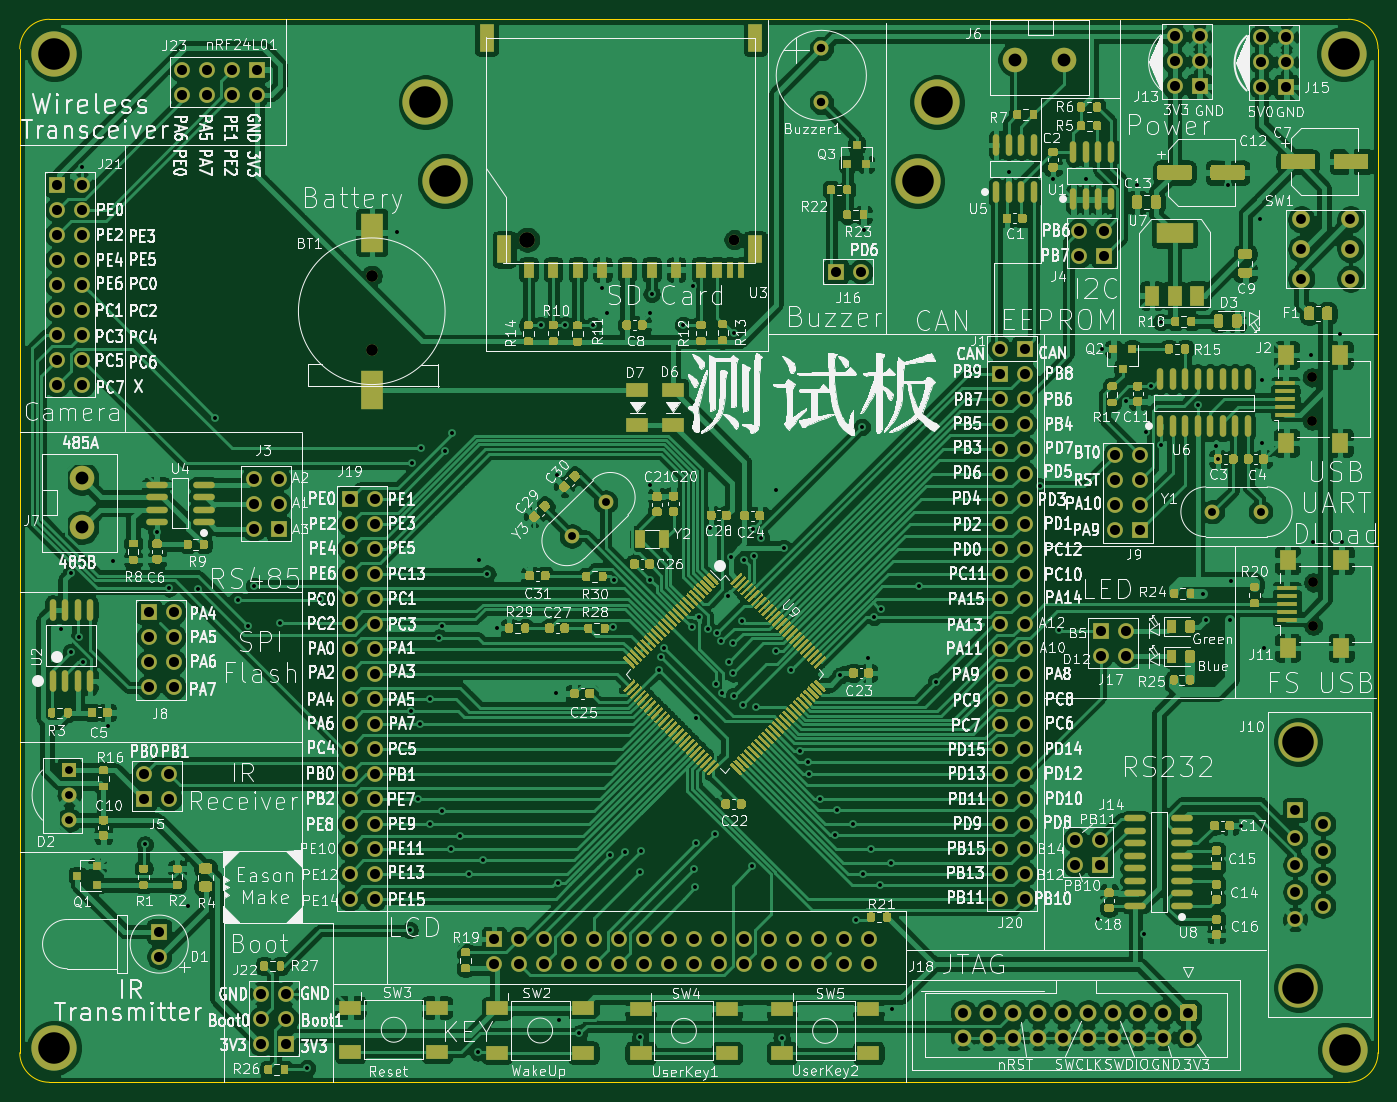
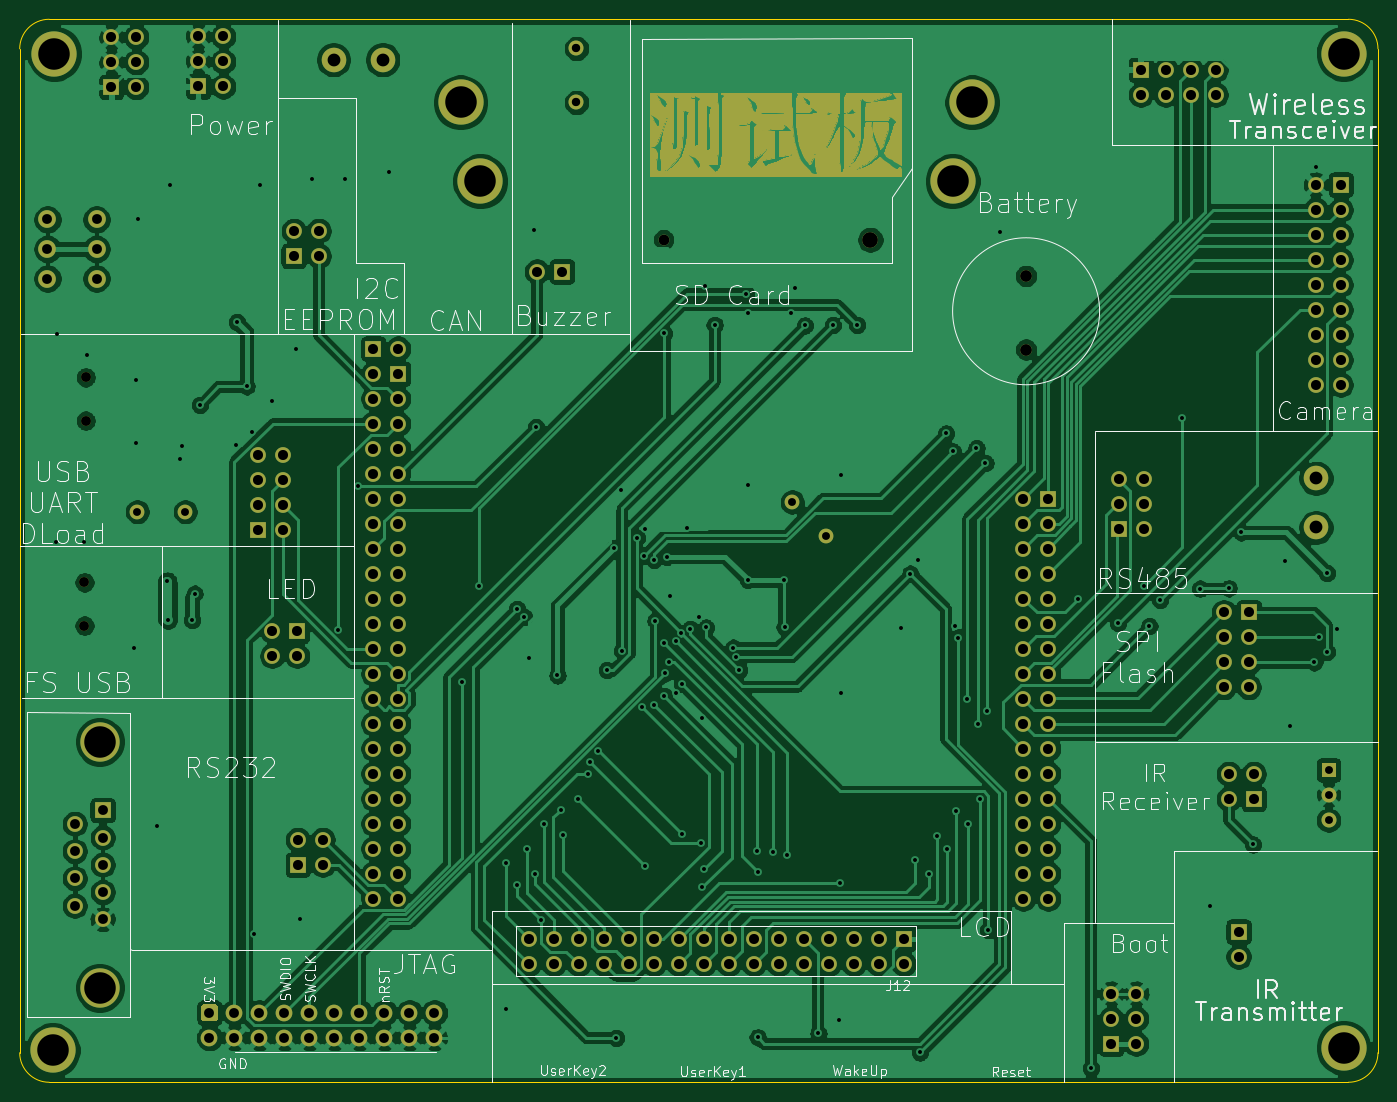
Circuit board: 9 layer files. Board 138.0 x 108.0 mm.
- bottom_copper: mySTM32-B_Cu.gbr (296668 bytes)
- bottom_mask: mySTM32-B_Mask.gbr (50775 bytes)
- bottom_silk: mySTM32-B_SilkS.gbr (53310 bytes)
- outline: mySTM32-Edge_Cuts.gbr (1004 bytes)
- top_copper: mySTM32-F_Cu.gbr (639391 bytes)
- top_mask: mySTM32-F_Mask.gbr (92242 bytes)
- top_silk: mySTM32-F_SilkS.gbr (341166 bytes)
- drill: mySTM32-NPTH.drl (374 bytes)
- drill: mySTM32-PTH.drl (6505 bytes)

=== bottom_copper: mySTM32-B_Cu.gbr (296668 bytes, source omitted) ===
=== bottom_mask: mySTM32-B_Mask.gbr (50775 bytes, source omitted) ===
=== bottom_silk: mySTM32-B_SilkS.gbr (53310 bytes, source omitted) ===
=== outline: mySTM32-Edge_Cuts.gbr ===
%TF.GenerationSoftware,KiCad,Pcbnew,(5.1.10-1-10_14)*%
%TF.CreationDate,2021-07-27T16:47:55+08:00*%
%TF.ProjectId,mySTM32,6d795354-4d33-4322-9e6b-696361645f70,rev?*%
%TF.SameCoordinates,Original*%
%TF.FileFunction,Profile,NP*%
%FSLAX46Y46*%
G04 Gerber Fmt 4.6, Leading zero omitted, Abs format (unit mm)*
G04 Created by KiCad (PCBNEW (5.1.10-1-10_14)) date 2021-07-27 16:47:55*
%MOMM*%
%LPD*%
G01*
G04 APERTURE LIST*
%TA.AperFunction,Profile*%
%ADD10C,0.050000*%
%TD*%
G04 APERTURE END LIST*
D10*
X33000000Y-138000000D02*
G75*
G02*
X30000000Y-135000000I0J3000000D01*
G01*
X30000000Y-33000000D02*
G75*
G02*
X33000000Y-30000000I3000000J0D01*
G01*
X168000000Y-135000000D02*
G75*
G02*
X165000000Y-138000000I-3000000J0D01*
G01*
X165000000Y-30000000D02*
G75*
G02*
X168000000Y-33000000I0J-3000000D01*
G01*
X30000000Y-33000000D02*
X30000000Y-135000000D01*
X33000000Y-138000000D02*
X165000000Y-138000000D01*
X168000000Y-33000000D02*
X168000000Y-135000000D01*
X33000000Y-30000000D02*
X165000000Y-30000000D01*
M02*

=== top_copper: mySTM32-F_Cu.gbr (639391 bytes, source omitted) ===
=== top_mask: mySTM32-F_Mask.gbr (92242 bytes, source omitted) ===
=== top_silk: mySTM32-F_SilkS.gbr (341166 bytes, source omitted) ===
=== drill: mySTM32-NPTH.drl ===
M48
; DRILL file {KiCad (5.1.10-1-10_14)} date Tuesday, July 27, 2021 at 04:48:31 PM
; FORMAT={-:-/ absolute / inch / decimal}
; #@! TF.CreationDate,2021-07-27T16:48:31+08:00
; #@! TF.GenerationSoftware,Kicad,Pcbnew,(5.1.10-1-10_14)
; #@! TF.FileFunction,NonPlated,1,2,NPTH
FMAT,2
INCH
T1C0.0394
%
G90
G05
T1
X6.35Y-2.6134
X6.35Y-2.7866
X6.355Y-3.4334
X6.355Y-3.6066
T0
M30

=== drill: mySTM32-PTH.drl (6505 bytes, source omitted) ===
